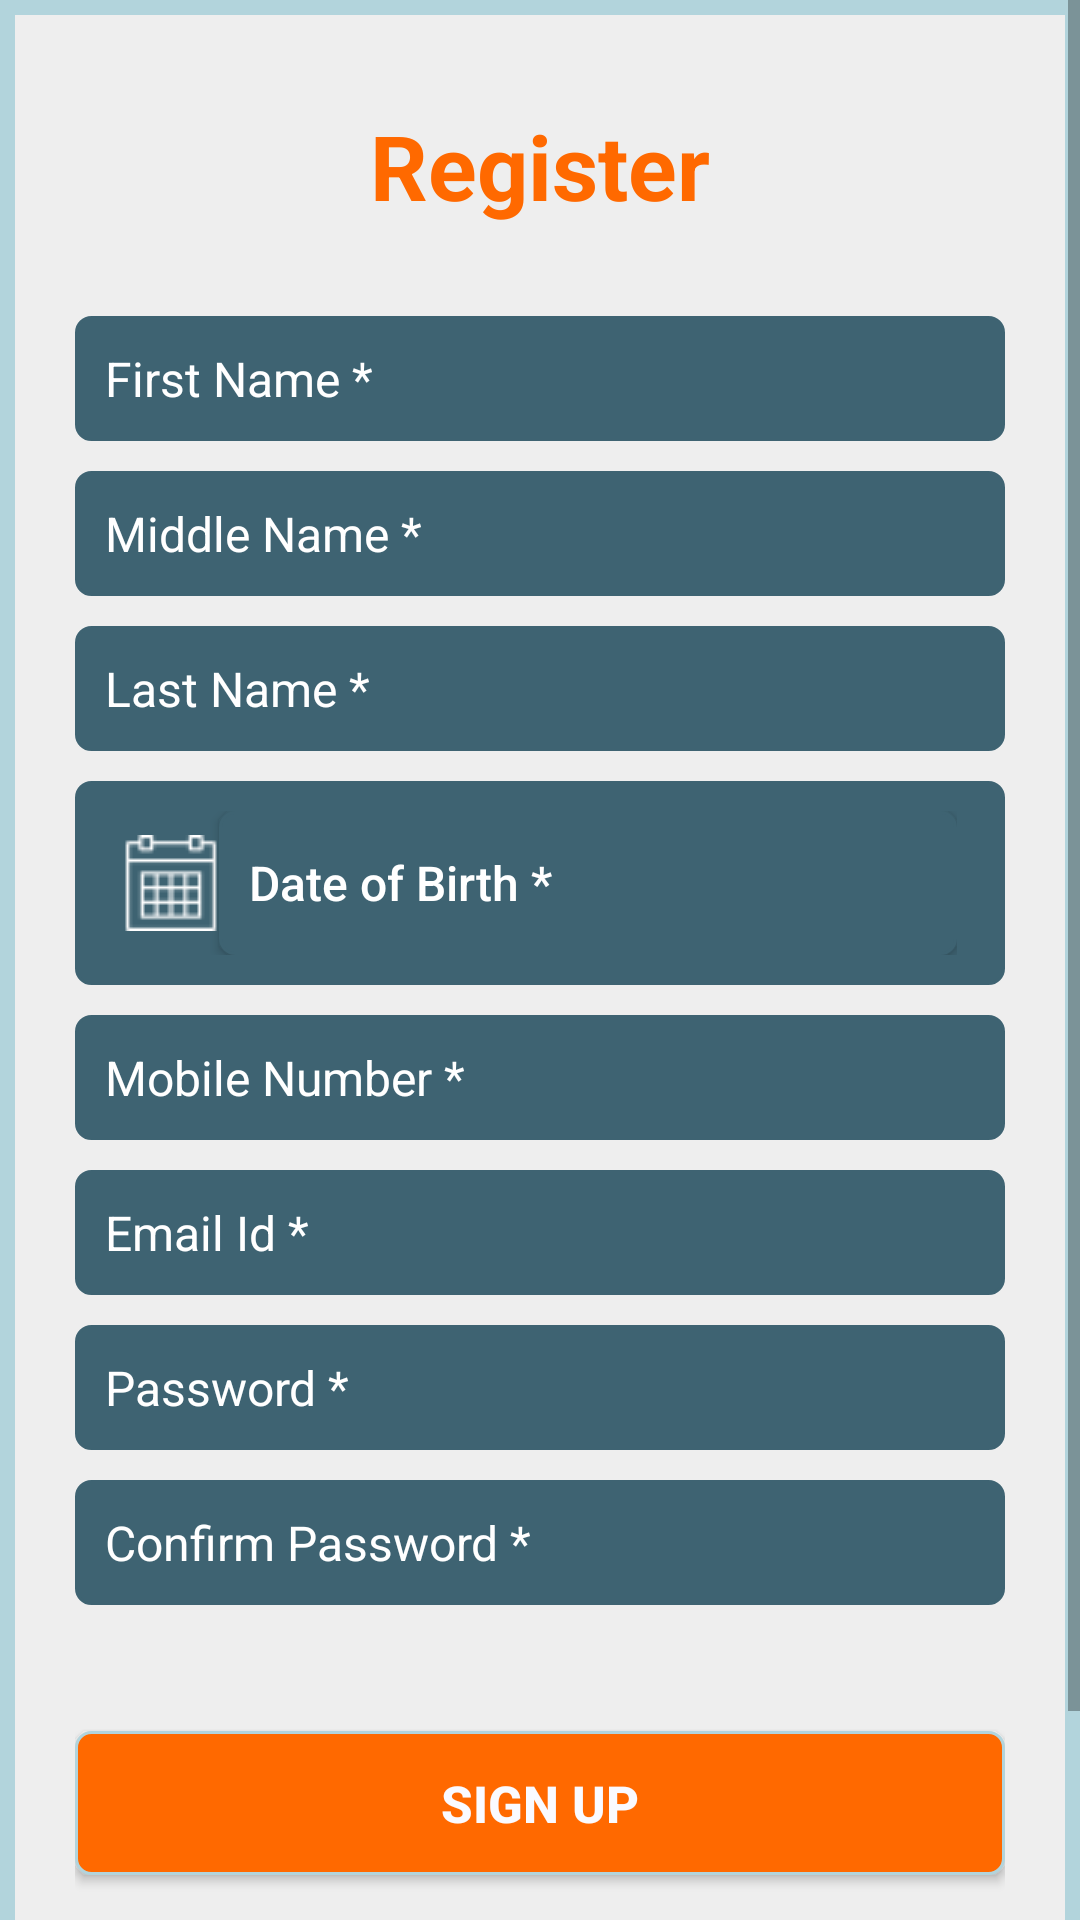

Reconstruct the res/layout file that produces this screen, plus the resources it refers to.
<!-- AndroidManifest.xml: application theme AppTheme -->
<!-- res/layout/activity_register.xml -->
<?xml version="1.0" encoding="utf-8"?>
<ScrollView xmlns:android="http://schemas.android.com/apk/res/android"
    android:layout_width="match_parent"
    android:layout_height="match_parent"
    android:fillViewport="true">
    <LinearLayout xmlns:android="http://schemas.android.com/apk/res/android"
        android:orientation="vertical"
        android:id="@+id/linearlayout"
        android:layout_width="match_parent"
        android:layout_height="match_parent"
        android:background="@color/light_blue"
        android:weightSum="2"
        android:padding="5dp"> 
        <LinearLayout
            android:background="@color/white_greyish"
            android:layout_height="0dp"
            android:orientation="vertical"
            android:layout_gravity="center"
            android:layout_width="match_parent"
            android:layout_weight="2"
            android:paddingLeft="20dp"
            android:paddingRight="20dp">
            <TextView
                android:layout_width="wrap_content"
                android:layout_height="wrap_content"
                android:text="@string/register_txt"
                android:textColor="@color/orange"
                android:textSize="30sp"
                android:textStyle="bold"
                android:layout_marginTop="30dp"
                android:layout_gravity="center"/>
            <EditText
                android:id="@+id/first_name_afm_et1"
                android:layout_width="fill_parent"
                android:layout_height="wrap_content"
                android:layout_marginTop="30dp"
                android:background="@drawable/password_button"
                android:drawableLeft="@drawable/user"
                android:drawablePadding="8dp"
                android:gravity="center_vertical"
                android:hint="@string/firstName"
                android:inputType="textCapWords"
                android:digits="abcdefghijklmnopqrstuvwxyzABCDEFGHIJKLMNOPQRSTUVWXYZ"
                android:padding="10dp"
                android:singleLine="true"
                android:textColor="@color/white"
                android:textColorHint="@color/white"
                android:textSize="16sp" />
            <EditText
                android:id="@+id/middle_name_afm_et1"
                android:layout_width="fill_parent"
                android:layout_height="wrap_content"
                android:background="@drawable/password_button"
                android:drawableLeft="@drawable/user"
                android:drawablePadding="8dp"
                android:layout_marginTop="10dp"
                android:gravity="center_vertical"
                android:hint="@string/middleName"
                android:digits="abcdefghijklmnopqrstuvwxyzABCDEFGHIJKLMNOPQRSTUVWXYZ"
                android:inputType="textCapWords"
                android:padding="10dp"
                android:singleLine="true"
                android:textColor="@color/white"
                android:textColorHint="@color/white"
                android:textSize="16sp"
                android:layout_below="@+id/first_name_afm_et1"
                android:layout_alignParentRight="true"
                android:layout_alignParentEnd="true" />
            <EditText
                android:id="@+id/last_name_afm_ett1"
                android:layout_width="fill_parent"
                android:layout_height="wrap_content"
                android:background="@drawable/password_button"
                android:drawableLeft="@drawable/user"
                android:drawablePadding="8dp"
                android:layout_marginTop="10dp"
                android:gravity="center_vertical"
                android:digits="abcdefghijklmnopqrstuvwxyzABCDEFGHIJKLMNOPQRSTUVWXYZ"
                android:hint="@string/lastName"
                android:inputType="textCapWords"
                android:padding="10dp"
                android:singleLine="true"
                android:textColor="@color/white"
                android:textColorHint="@color/white"
                android:textSize="16sp"
                android:layout_below="@+id/middle_name_afm_et1"
                android:layout_alignParentRight="true"
                android:layout_alignParentEnd="true" />
            <LinearLayout
                android:layout_width="match_parent"
                android:layout_height="wrap_content"
                android:paddingLeft="@dimen/activity_horizontal_margin"
                android:paddingRight="@dimen/activity_horizontal_margin"
                android:layout_marginTop="10dp"
                android:background="@drawable/password_button"
                android:gravity="center"
                android:orientation="horizontal"
                android:paddingBottom="@dimen/card_view_padding"
                android:paddingTop="@dimen/card_view_padding"
                android:weightSum="1">
                <ImageButton
                    android:text="photoButton"
                    android:id="@+id/dobBtn"
                    android:layout_width="wrap_content"
                    android:layout_height="wrap_content"
                    android:background="@drawable/calendar">
                </ImageButton>
                <Button
                    android:id="@+id/age_afm_et1"
                    android:layout_width="match_parent"
                    android:layout_height="wrap_content"
                    android:background="@drawable/password_button"
                    android:drawablePadding="10dp"
                    android:gravity="center_vertical"
                    android:hint="Date of Birth * "
                    android:inputType="phone"
                    android:padding="10dp"
                    android:singleLine="true"
                    android:textColor="@color/white"
                    android:textColorHint="@color/white"
                    android:textSize="16sp"/>
            </LinearLayout>
            <EditText
                android:id="@+id/contact_no_afm_et1"
                android:layout_width="fill_parent"
                android:layout_height="wrap_content"
                android:background="@drawable/password_button"
                android:drawableLeft="@drawable/phone"
                android:drawablePadding="8dp"
                android:gravity="center_vertical"
                android:layout_marginTop="10dp"
                android:maxLength="10"
                android:hint="@string/mobileNumber"
                android:inputType="phone"
                android:padding="10dp"
                android:singleLine="true"
                android:textColor="@color/white"
                android:textColorHint="@color/white"
                android:textSize="16sp"
                android:layout_below="@+id/age_afm_et1"
                android:layout_alignParentRight="true"
                android:layout_alignParentEnd="true" />
            <EditText
                android:id="@+id/email_afm_et1"
                android:layout_width="fill_parent"
                android:layout_height="wrap_content"
                android:background="@drawable/password_button"
                android:drawableLeft="@drawable/email"
                android:drawablePadding="8dp"
                android:gravity="center_vertical"
                android:layout_marginTop="10dp"
                android:hint= "@string/email"
                android:inputType="textEmailAddress"
                android:padding="10dp"
                android:singleLine="true"
                android:textColor="@color/white"
                android:textColorHint="@color/white"
                android:textSize="16sp"
                android:layout_below="@+id/contact_no_afm_et1"
                android:layout_alignParentRight="true"
                android:layout_alignParentEnd="true" />
            <EditText
                android:id="@+id/password"
                android:layout_width="fill_parent"
                android:layout_height="wrap_content"
                android:background="@drawable/password_button"
                android:drawableLeft="@drawable/password"
                android:drawablePadding="8dp"
                android:gravity="center_vertical"
                android:hint="@string/password"
                android:inputType="textPassword"
                android:padding="10dp"
                android:maxLength="12"
                android:singleLine="true"
                android:textColor="@color/white"
                android:textColorHint="@color/white"
                android:layout_marginTop="10dp"
                android:textSize="16sp"
                android:layout_below="@+id/email_afm_et1"
                android:layout_alignParentLeft="true"
                android:layout_alignParentStart="true" />
            <EditText
                android:id="@+id/confirm_password"
                android:layout_width="fill_parent"
                android:layout_height="wrap_content"
                android:background="@drawable/password_button"
                android:drawableLeft="@drawable/password"
                android:drawablePadding="8dp"
                android:gravity="center_vertical"
                android:hint="Confirm Password *"
                android:inputType="textPassword"
                android:padding="10dp"
                android:maxLength="12"
                android:singleLine="true"
                android:textColor="@color/white"
                android:textColorHint="@color/white"
                android:layout_marginTop="10dp"
                android:textSize="16sp"
                android:layout_below="@+id/email_afm_et1"
                android:layout_alignParentLeft="true"
                android:layout_alignParentStart="true" />
            <Button
                android:id="@+id/submit_afm_btn1"
                android:layout_width="match_parent"
                android:layout_height="wrap_content"
                android:background="@drawable/rounded_button"
                android:padding="3dp"
                android:text="@string/signUp"
                android:textColor="@color/background_color"
                android:textSize="17sp"
                android:textStyle="bold"
                android:layout_below="@+id/password"
                android:layout_marginBottom="30dp"
                android:layout_centerHorizontal="true"
                android:layout_marginTop="42dp" />
            
        </LinearLayout>
        <Button android:id="@+id/btn_link_login"
            android:layout_width="fill_parent"
            android:layout_height="wrap_content"
            android:text="@string/btn_link_login"
            android:background="#b2d4dc"
            android:layout_marginTop="10dp"
            android:textSize="17sp"
            android:textColor="#ff6900"/>
    </LinearLayout>
</ScrollView>
<!-- resources referenced by this layout -->
<resources>
  <color name="background_color">#fafaff</color>
  <color name="light_blue">#b2d4dc</color>
  <color name="orange">#ff6900</color>
  <color name="white">#ffffff</color>
  <color name="white_greyish">#EEEEEE</color>
  <dimen name="activity_horizontal_margin">16dp</dimen>
  <dimen name="card_view_padding">10dp</dimen>
  <!-- drawable calendar: png bitmap (drawable, 778 bytes) -->
  <!-- drawable password_button (drawable) -->
  <?xml version="1.0" encoding="utf-8"?>
  <selector xmlns:android="http://schemas.android.com/apk/res/android">
      <item>
          <shape android:shape="rectangle">
              <solid android:color="#3e6372"/>
              <stroke android:width="1dp"
                  android:color="#3e6372"/>
              <corners android:radius="5dp"/>
              
              
          </shape>
      </item>
  </selector>
  <!-- drawable rounded_button (drawable) -->
  <?xml version="1.0" encoding="utf-8"?>
  <selector xmlns:android="http://schemas.android.com/apk/res/android">
      <item>
          <shape android:shape="rectangle">
              <solid android:color="#ff6900"/>
              <stroke android:width="1dp"
                  android:color="#b2d4dc"/>
              <corners android:radius="5dp"/>
              
             <corners
                  android:topLeftRadius="5dp"
                  android:topRightRadius="5dp"
                  android:bottomLeftRadius="5dp"
                  android:bottomRightRadius="5dp"
                  />
          </shape>
      </item>
  </selector>
  <string name="btn_link_login">Already have an account Login !!</string>
  <string name="email">Email Id *</string>
  <string name="firstName">First Name *</string>
  <string name="lastName">Last Name *</string>
  <string name="middleName">Middle Name *</string>
  <string name="mobileNumber">Mobile Number *</string>
  <string name="password">Password * </string>
  <string name="register_txt">Register</string>
  <string name="signUp">SIGN UP</string>
  <style name="AppTheme" parent="Theme.AppCompat.Light.NoActionBar">
          
          <item name="colorPrimary">@color/colorPrimary</item>
          <item name="colorPrimaryDark">@color/colorPrimaryDark</item>
          <item name="colorAccent">@color/colorAccent</item>
      </style>
  <color name="colorPrimary">#607D8B</color>
  <color name="colorPrimaryDark">#455A64</color>
  <color name="colorAccent">#FF4081</color>
</resources>
